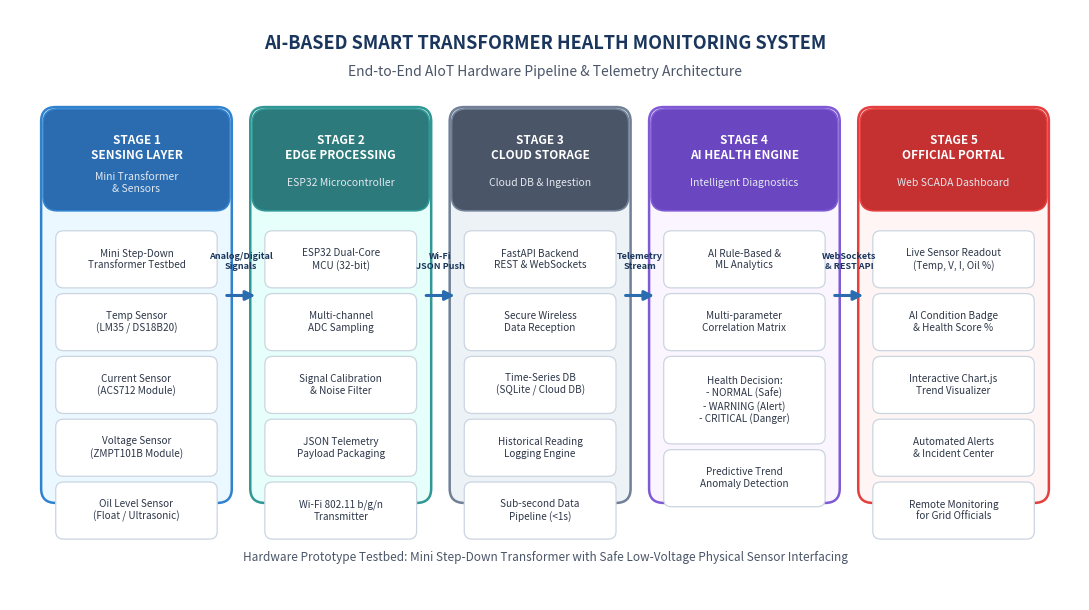

This chart was generated by the following Python code: (Note: this script raises an exception after producing the figure.)
import matplotlib
matplotlib.use('Agg')
import matplotlib.pyplot as plt
import matplotlib.patches as patches
import numpy as np

def create_system_architecture_diagram(filename='extracted_assets/system_architecture_diagram.png'):
    fig, ax = plt.subplots(figsize=(11, 6.2), dpi=300)
    ax.set_facecolor('#ffffff')
    fig.patch.set_facecolor('#ffffff')
    ax.set_xlim(0, 11)
    ax.set_ylim(0, 6.2)
    ax.axis('off')

    # Title
    ax.text(5.5, 5.85, 'AI-BASED SMART TRANSFORMER HEALTH MONITORING SYSTEM', 
            fontsize=13, fontweight='bold', color='#1A365D', ha='center', va='center', fontfamily='sans-serif')
    ax.text(5.5, 5.55, 'End-to-End AIoT Hardware Pipeline & Telemetry Architecture', 
            fontsize=10, color='#4A5568', ha='center', va='center', fontfamily='sans-serif')

    # Stage boxes definition: (x, y, w, h, header, color, border)
    stages = [
        {
            'x': 0.4, 'y': 1.1, 'w': 1.8, 'h': 4.0,
            'title': 'STAGE 1\nSENSING LAYER',
            'subtitle': 'Mini Transformer\n& Sensors',
            'header_bg': '#2B6CB0',
            'body_bg': '#EBF8FF',
            'border': '#3182CE',
            'items': [
                'Mini Step-Down\nTransformer Testbed',
                'Temp Sensor\n(LM35 / DS18B20)',
                'Current Sensor\n(ACS712 Module)',
                'Voltage Sensor\n(ZMPT101B Module)',
                'Oil Level Sensor\n(Float / Ultrasonic)'
            ]
        },
        {
            'x': 2.55, 'y': 1.1, 'w': 1.7, 'h': 4.0,
            'title': 'STAGE 2\nEDGE PROCESSING',
            'subtitle': 'ESP32 Microcontroller',
            'header_bg': '#2C7A7B',
            'body_bg': '#E6FFFA',
            'border': '#319795',
            'items': [
                'ESP32 Dual-Core\nMCU (32-bit)',
                'Multi-channel\nADC Sampling',
                'Signal Calibration\n& Noise Filter',
                'JSON Telemetry\nPayload Packaging',
                'Wi-Fi 802.11 b/g/n\nTransmitter'
            ]
        },
        {
            'x': 4.6, 'y': 1.1, 'w': 1.7, 'h': 4.0,
            'title': 'STAGE 3\nCLOUD STORAGE',
            'subtitle': 'Cloud DB & Ingestion',
            'header_bg': '#4A5568',
            'body_bg': '#EDF2F7',
            'border': '#718096',
            'items': [
                'FastAPI Backend\nREST & WebSockets',
                'Secure Wireless\nData Reception',
                'Time-Series DB\n(SQLite / Cloud DB)',
                'Historical Reading\nLogging Engine',
                'Sub-second Data\nPipeline (<1s)'
            ]
        },
        {
            'x': 6.65, 'y': 1.1, 'w': 1.8, 'h': 4.0,
            'title': 'STAGE 4\nAI HEALTH ENGINE',
            'subtitle': 'Intelligent Diagnostics',
            'header_bg': '#6B46C1',
            'body_bg': '#FAF5FF',
            'border': '#805AD5',
            'items': [
                'AI Rule-Based &\nML Analytics',
                'Multi-parameter\nCorrelation Matrix',
                'Health Decision:\n- NORMAL (Safe)\n- WARNING (Alert)\n- CRITICAL (Danger)',
                'Predictive Trend\nAnomaly Detection'
            ]
        },
        {
            'x': 8.8, 'y': 1.1, 'w': 1.8, 'h': 4.0,
            'title': 'STAGE 5\nOFFICIAL PORTAL',
            'subtitle': 'Web SCADA Dashboard',
            'header_bg': '#C53030',
            'body_bg': '#FFF5F5',
            'border': '#E53E3E',
            'items': [
                'Live Sensor Readout\n(Temp, V, I, Oil %)',
                'AI Condition Badge\n& Health Score %',
                'Interactive Chart.js\nTrend Visualizer',
                'Automated Alerts\n& Incident Center',
                'Remote Monitoring\nfor Grid Officials'
            ]
        }
    ]

    for s in stages:
        # Outer Card Box
        rect = patches.FancyBboxPatch((s['x'], s['y']), s['w'], s['h'],
                                      boxstyle="round,pad=0.08,rounding_size=0.15",
                                      facecolor=s['body_bg'], edgecolor=s['border'],
                                      linewidth=1.8, zorder=2)
        ax.add_patch(rect)

        # Header Box
        header_h = 0.95
        head_rect = patches.FancyBboxPatch((s['x'], s['y'] + s['h'] - header_h), s['w'], header_h,
                                           boxstyle="round,pad=0.06,rounding_size=0.15",
                                           facecolor=s['header_bg'], edgecolor=s['border'],
                                           linewidth=1.2, zorder=3)
        ax.add_patch(head_rect)

        # Header Text
        ax.text(s['x'] + s['w']/2, s['y'] + s['h'] - 0.35, s['title'],
                fontsize=8.5, fontweight='bold', color='#ffffff', ha='center', va='center', zorder=4)
        ax.text(s['x'] + s['w']/2, s['y'] + s['h'] - 0.72, s['subtitle'],
                fontsize=7.5, color='#E2E8F0', ha='center', va='center', zorder=4)

        # Body items
        item_y = s['y'] + s['h'] - 1.25
        for item in s['items']:
            # Small pill/box for each item
            num_lines = item.count('\n') + 1
            box_h = 0.38 + (num_lines - 1) * 0.16
            
            sub_rect = patches.FancyBboxPatch((s['x'] + 0.1, item_y - box_h), s['w'] - 0.2, box_h,
                                              boxstyle="round,pad=0.03,rounding_size=0.08",
                                              facecolor='#ffffff', edgecolor='#CBD5E0',
                                              linewidth=0.9, zorder=3)
            ax.add_patch(sub_rect)
            
            ax.text(s['x'] + s['w']/2, item_y - box_h/2, item,
                    fontsize=7.2, color='#2D3748', ha='center', va='center', zorder=4, fontweight='medium')
            item_y -= (box_h + 0.12)

    # Connecting Arrows between stages
    arrow_links = [
        (2.2, 3.2, 2.55, 3.2, 'Analog/Digital\nSignals'),
        (4.25, 3.2, 4.6, 3.2, 'Wi-Fi\nJSON Push'),
        (6.3, 3.2, 6.65, 3.2, 'Telemetry\nStream'),
        (8.45, 3.2, 8.8, 3.2, 'WebSockets\n& REST API')
    ]

    for (x1, y1, x2, y2, label) in arrow_links:
        ax.annotate('', xy=(x2, y2), xytext=(x1, y1),
                    arrowprops=dict(facecolor='#2B6CB0', edgecolor='#2B6CB0',
                                    arrowstyle="-|>", lw=2.2, mutation_scale=14),
                    zorder=5)
        ax.text((x1 + x2)/2, y1 + 0.36, label, fontsize=6.5, color='#1A365D',
                ha='center', va='center', fontweight='bold', zorder=5)

    # Footer note on diagram
    ax.text(5.5, 0.45, 'Hardware Prototype Testbed: Mini Step-Down Transformer with Safe Low-Voltage Physical Sensor Interfacing',
            fontsize=8.5, fontstyle='italic', color='#4A5568', ha='center', va='center')

    plt.tight_layout()
    plt.savefig(filename, bbox_inches='tight', facecolor=fig.get_facecolor(), edgecolor='none')
    plt.close()
    print(f"Created {filename}")

def create_dashboard_mockup(filename='extracted_assets/dashboard_mockup.png'):
    fig, ax = plt.subplots(figsize=(10, 6), dpi=300)
    fig.patch.set_facecolor('#0B0F19')
    ax.set_facecolor('#0B0F19')
    ax.set_xlim(0, 10)
    ax.set_ylim(0, 6)
    ax.axis('off')

    # Top Navbar Card
    nav_rect = patches.FancyBboxPatch((0.4, 5.2), 9.2, 0.65, boxstyle="round,pad=0.03,rounding_size=0.08",
                                     facecolor='#161F30', edgecolor='#23334E', linewidth=1.2)
    ax.add_patch(nav_rect)
    ax.text(0.6, 5.52, 'TRANSFORMER HEALTH SCADA PORTAL', fontsize=9.5, fontweight='bold', color='#63B3ED')
    ax.text(4.4, 5.52, 'Unit: Mini-Transformer T001  |  Substation Lab Bay 3', fontsize=8.5, color='#CBD5E0')
    
    # Pulse indicator
    circle = plt.Circle((8.3, 5.52), 0.08, color='#48BB78', zorder=5)
    ax.add_patch(circle)
    ax.text(8.5, 5.52, 'ESP32 ONLINE', fontsize=7.5, fontweight='bold', color='#48BB78')

    # Overall AI Health Card
    health_rect = patches.FancyBboxPatch((0.4, 3.8), 9.2, 1.25, boxstyle="round,pad=0.04,rounding_size=0.1",
                                         facecolor='#132338', edgecolor='#2B6CB0', linewidth=1.5)
    ax.add_patch(health_rect)
    ax.text(0.7, 4.75, 'AI HEALTH ASSESSMENT ENGINE', fontsize=8.5, fontweight='bold', color='#A0AEC0')
    
    # Big Status Pill: NORMAL
    status_rect = patches.FancyBboxPatch((0.7, 4.0), 2.2, 0.6, boxstyle="round,pad=0.03,rounding_size=0.1",
                                         facecolor='#065F46', edgecolor='#10B981', linewidth=1.5)
    ax.add_patch(status_rect)
    ax.text(1.8, 4.3, 'STATUS: NORMAL', fontsize=9.5, fontweight='bold', color='#A7F3D0', ha='center', va='center')

    # Score Gauge representation
    ax.text(3.3, 4.35, '94%', fontsize=22, fontweight='bold', color='#10B981', va='center')
    ax.text(4.05, 4.35, 'Overall Health\nIndex Score', fontsize=8.5, color='#E2E8F0', va='center')

    # Diagnostics Text
    diag_text = 'Diagnosis: All operational telemetry values are strictly within permissible limits.\nCooling performance optimal; core temperature stable; no insulation stress detected.'
    ax.text(5.5, 4.35, diag_text, fontsize=8, color='#CBD5E0', va='center', linespacing=1.4)

    # 4 Metric Cards
    metrics = [
        {'x': 0.4, 'title': 'TEMPERATURE', 'val': '52.4 °C', 'status': 'NORMAL', 'color': '#10B981', 'range': 'Safe: <65°C | Warning: 65-80°C | Crit: >80°C'},
        {'x': 2.75, 'title': 'LOAD CURRENT', 'val': '1.85 A', 'status': 'NORMAL', 'color': '#10B981', 'range': 'Nominal: 0-2.5A | Warning: 2.5-3.0A'},
        {'x': 5.1, 'title': 'AC VOLTAGE', 'val': '228.6 V', 'status': 'NORMAL', 'color': '#10B981', 'range': 'Nominal: 215V - 240V AC'},
        {'x': 7.45, 'title': 'OIL LEVEL', 'val': '84.5 %', 'status': 'NORMAL', 'color': '#10B981', 'range': 'Normal: >60% | Crit: <40%'}
    ]

    for m in metrics:
        card = patches.FancyBboxPatch((m['x'], 2.05), 2.15, 1.55, boxstyle="round,pad=0.03,rounding_size=0.08",
                                     facecolor='#161F30', edgecolor='#2D3748', linewidth=1.2)
        ax.add_patch(card)
        ax.text(m['x'] + 0.15, 3.35, m['title'], fontsize=8, fontweight='bold', color='#A0AEC0')
        ax.text(m['x'] + 0.15, 2.9, m['val'], fontsize=16, fontweight='bold', color='#FFFFFF')
        
        # Pill
        pill = patches.FancyBboxPatch((m['x'] + 1.15, 3.2), 0.85, 0.28, boxstyle="round,pad=0.02,rounding_size=0.06",
                                      facecolor='#065F46', edgecolor=m['color'], linewidth=0.8)
        ax.add_patch(pill)
        ax.text(m['x'] + 1.57, 3.34, m['status'], fontsize=7, fontweight='bold', color='#A7F3D0', ha='center', va='center')
        
        # Range bar
        bar_bg = patches.Rectangle((m['x'] + 0.15, 2.45), 1.85, 0.08, facecolor='#2D3748')
        ax.add_patch(bar_bg)
        bar_fg = patches.Rectangle((m['x'] + 0.15, 2.45), 1.85 * 0.65, 0.08, facecolor=m['color'])
        ax.add_patch(bar_fg)
        
        ax.text(m['x'] + 0.15, 2.22, m['range'], fontsize=5.8, color='#718096')

    # Footer banner
    foot_rect = patches.FancyBboxPatch((0.4, 1.1), 9.2, 0.75, boxstyle="round,pad=0.03,rounding_size=0.08",
                                      facecolor='#161F30', edgecolor='#23334E', linewidth=1.2)
    ax.add_patch(foot_rect)
    ax.text(0.6, 1.48, 'TELEMETRY STATUS:', fontsize=8, fontweight='bold', color='#A0AEC0')
    ax.text(2.1, 1.48, 'Continuous 2s Stream  |  Packets Ingested: 1,842  |  No Packet Loss', fontsize=8, color='#CBD5E0')
    ax.text(6.8, 1.48, 'Last Sync: 22 Sep 2026, 19:08:42 IST', fontsize=8, color='#63B3ED', fontweight='bold')

    plt.tight_layout()
    plt.savefig(filename, bbox_inches='tight', facecolor=fig.get_facecolor(), edgecolor='none')
    plt.close()
    print(f"Created {filename}")

def create_dashboard_charts(filename='extracted_assets/dashboard_charts.png'):
    fig, (ax1, ax2) = plt.subplots(1, 2, figsize=(11, 5.5), dpi=300, gridspec_kw={'width_ratios': [1.3, 1.0]})
    fig.patch.set_facecolor('#0B0F19')

    # Chart 1: Real-time Multi-Parameter Trends
    ax1.set_facecolor('#161F30')
    t = np.linspace(0, 30, 60)
    # Simulated smooth trending telemetry
    temp = 48 + 4 * np.sin(t/5) + 0.6 * np.random.randn(len(t))
    current = 1.2 + 0.5 * np.sin(t/4) + 0.1 * np.random.randn(len(t))
    voltage = 227 + 2 * np.cos(t/6) + 0.3 * np.random.randn(len(t))
    oil = 86 - 0.08 * t + 0.1 * np.random.randn(len(t))

    l1 = ax1.plot(t, temp, color='#F6AD55', label='Temperature (°C)', lw=2.2)
    l4 = ax1.plot(t, oil, color='#4FD1C5', label='Oil Level (%)', lw=2.2)

    ax1_sub = ax1.twinx()
    l2 = ax1_sub.plot(t, current, color='#63B3ED', label='Current (A)', lw=2, linestyle='--')
    l3 = ax1_sub.plot(t, voltage/100, color='#B794F4', label='Voltage (V/100)', lw=1.8, linestyle=':')

    ax1.set_title('Real-Time Parameter Trends (Chart.js Visualization)', fontsize=10.5, fontweight='bold', color='#E2E8F0', pad=12)
    ax1.set_xlabel('Time Window (Past 30 Minutes)', fontsize=8, color='#A0AEC0')
    ax1.set_ylabel('Temperature (°C) / Oil Level (%)', fontsize=8, color='#A0AEC0')
    ax1_sub.set_ylabel('Current (A) / Voltage (Scale)', fontsize=8, color='#A0AEC0')
    ax1.grid(True, linestyle='--', alpha=0.2, color='#718096')
    ax1.tick_params(colors='#CBD5E0', labelsize=7)
    ax1_sub.tick_params(colors='#CBD5E0', labelsize=7)

    # Combined Legend
    lines = l1 + l4 + l2 + l3
    labels = [l.get_label() for l in lines]
    ax1.legend(lines, labels, loc='upper left', fontsize=7.2, facecolor='#1A202C', edgecolor='#4A5568', labelcolor='#E2E8F0')

    # Chart 2 / Panel 2: Incident & Alert Log Panel
    ax2.set_facecolor('#161F30')
    ax2.set_xlim(0, 10)
    ax2.set_ylim(0, 10)
    ax2.axis('off')

    ax2.text(5, 9.3, 'Active Alerts & Incident Log Center', fontsize=10.5, fontweight='bold', color='#E2E8F0', ha='center')
    ax2.text(5, 8.7, 'Real-time Event Logging & Threshold Monitoring', fontsize=8, color='#A0AEC0', ha='center')

    alerts = [
        {'time': '19:04:12', 'sev': 'CRITICAL', 'msg': 'Temperature spiked to 82.5°C\n(Exceeds 80°C threshold)', 'color': '#E53E3E', 'bg': '#742A2A'},
        {'time': '18:52:30', 'sev': 'WARNING', 'msg': 'Load current surged to 2.85 A\n(Near rated limit 3.0A)', 'color': '#ED8936', 'bg': '#7B341E'},
        {'time': '18:30:15', 'sev': 'INFO', 'msg': 'Oil Level calibrated at 84.5%\n(Optimal level detected)', 'color': '#319795', 'bg': '#234E52'},
        {'time': '18:00:00', 'sev': 'SYSTEM', 'msg': 'ESP32 Node Connected & Synced\nCloud Database Initialized', 'color': '#4299E1', 'bg': '#2A4365'}
    ]

    y_pos = 7.4
    for al in alerts:
        box = patches.FancyBboxPatch((0.5, y_pos - 1.2), 9.0, 1.15, boxstyle="round,pad=0.03,rounding_size=0.06",
                                    facecolor='#1A2436', edgecolor=al['color'], linewidth=1.2)
        ax2.add_patch(box)
        
        # Severity Tag
        tag = patches.FancyBboxPatch((0.8, y_pos - 0.5), 2.2, 0.38, boxstyle="round,pad=0.02,rounding_size=0.04",
                                     facecolor=al['bg'], edgecolor=al['color'], linewidth=0.8)
        ax2.add_patch(tag)
        ax2.text(1.9, y_pos - 0.31, al['sev'], fontsize=7.2, fontweight='bold', color='#FFFFFF', ha='center', va='center')
        
        # Timestamp
        ax2.text(3.3, y_pos - 0.31, al['time'], fontsize=7.5, color='#A0AEC0', va='center')
        
        # Message
        ax2.text(0.8, y_pos - 0.85, al['msg'], fontsize=7.5, color='#E2E8F0', linespacing=1.2, va='center')
        
        y_pos -= 1.45

    # Bottom status on panel 2
    bot = patches.FancyBboxPatch((0.5, 0.5), 9.0, 0.65, boxstyle="round,pad=0.02,rounding_size=0.05",
                                facecolor='#1A202C', edgecolor='#4A5568', linewidth=0.8)
    ax2.add_patch(bot)
    ax2.text(5, 0.82, 'Audited Log: Auto-synced to Cloud Database | Zero Missed Events', fontsize=7.5, color='#CBD5E0', ha='center', va='center')

    plt.tight_layout()
    plt.savefig(filename, bbox_inches='tight', facecolor=fig.get_facecolor(), edgecolor='none')
    plt.close()
    print(f"Created {filename}")

if __name__ == '__main__':
    create_system_architecture_diagram()
    create_dashboard_mockup()
    create_dashboard_charts()
